Dataset: cwt_scalograms_dataprocessed (GitHub, vermatushar/transformers-audio). Classes: heart murmur, normal.

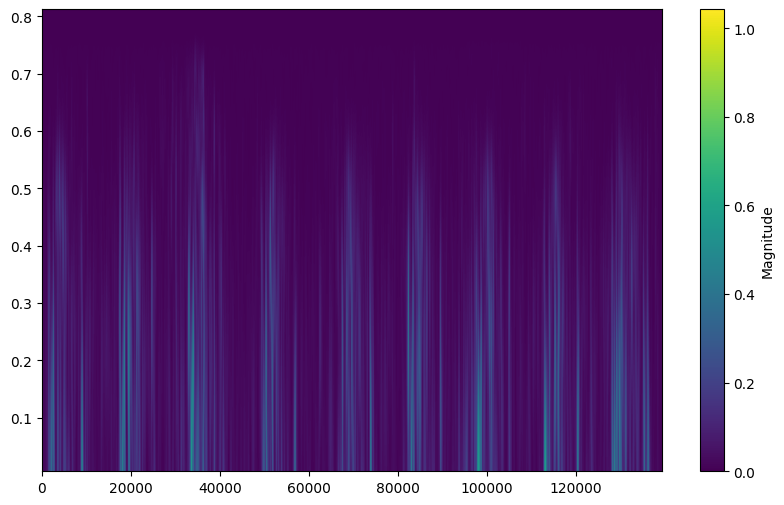
Label: heart murmur

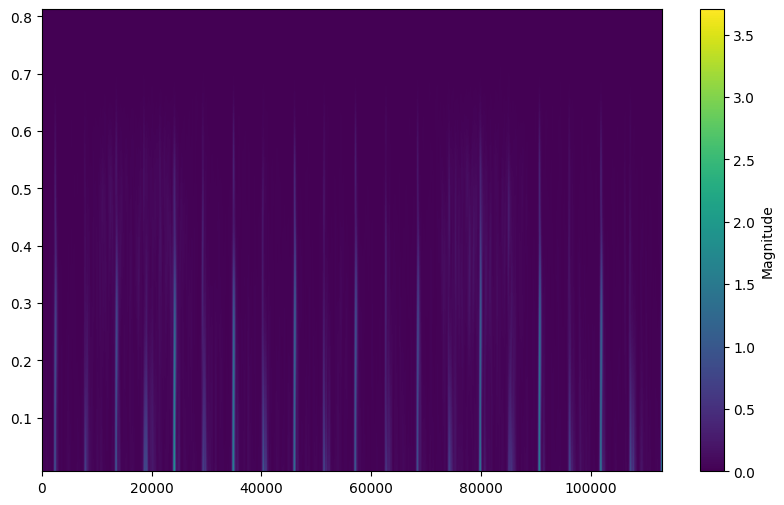
Label: normal

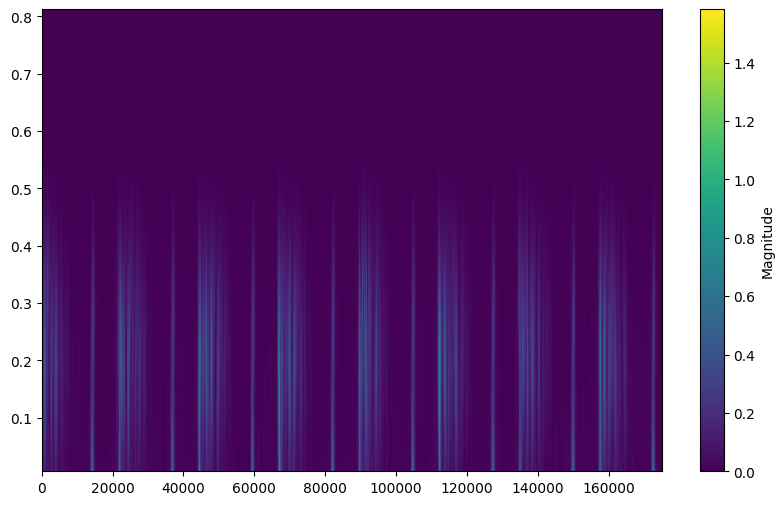
Label: heart murmur

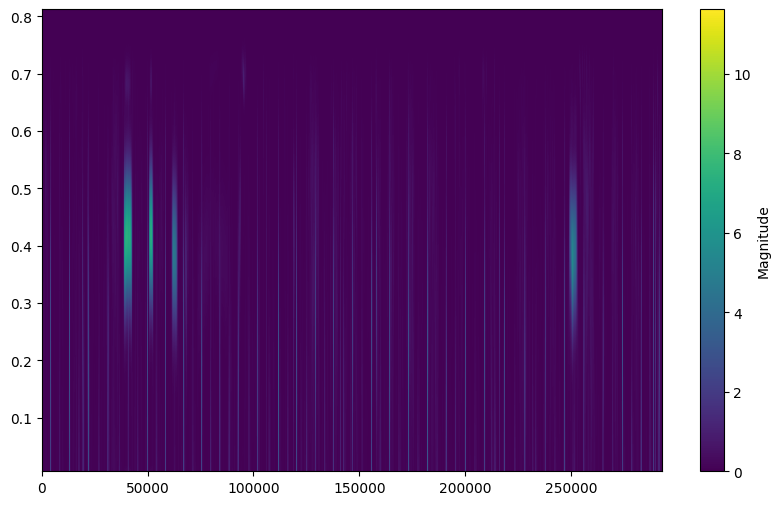
Label: normal

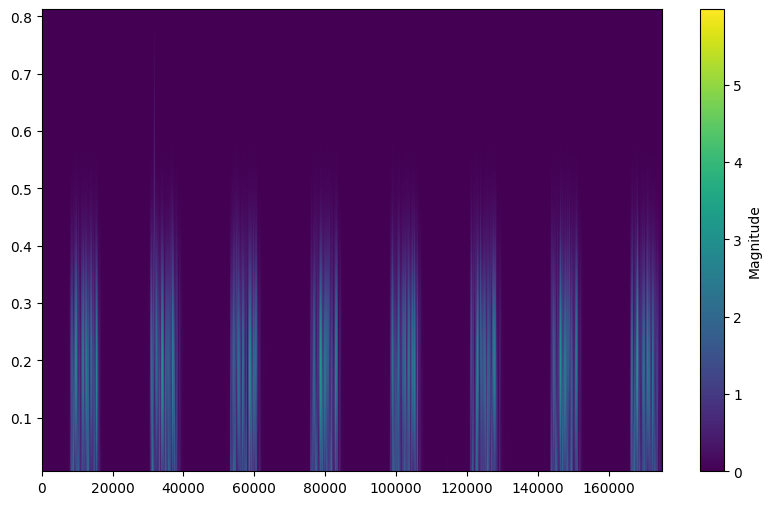
Label: heart murmur

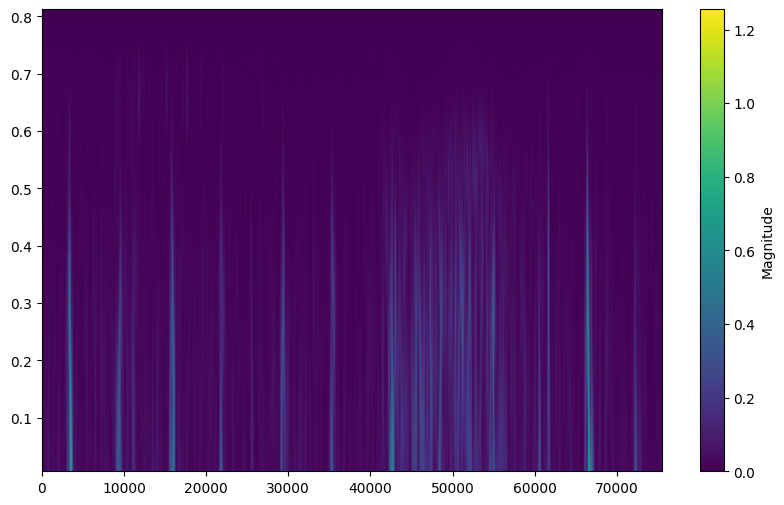
Label: normal
